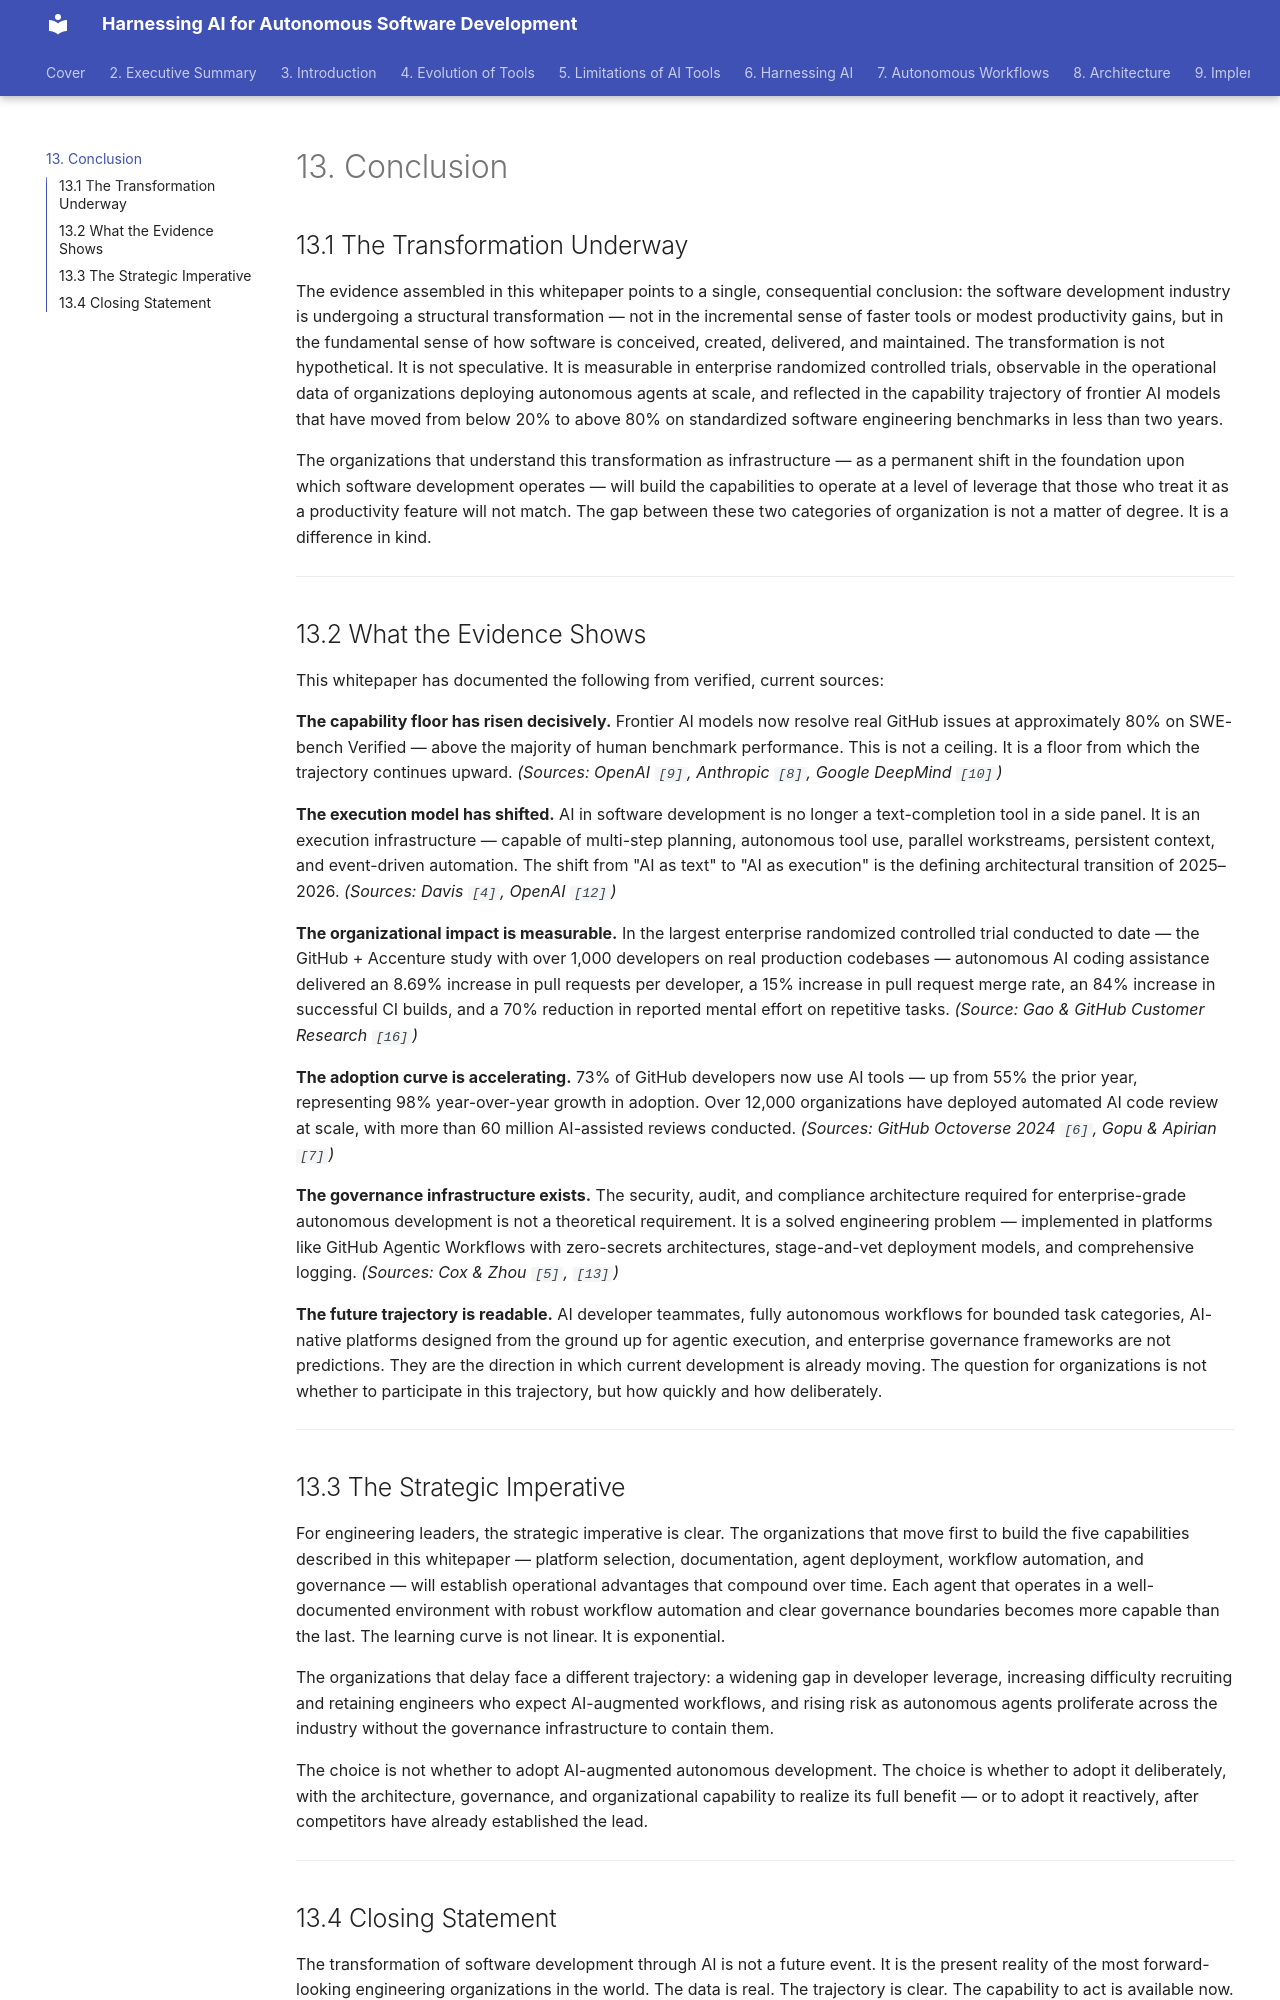

repository: praveen-hari/white-paper-ai-autonomous-development · page: conclusion/index.html · generator: mkdocs

# 13. Conclusion

## 13.1 The Transformation Underway

The evidence assembled in this whitepaper points to a single, consequential conclusion: the software development industry is undergoing a structural transformation — not in the incremental sense of faster tools or modest productivity gains, but in the fundamental sense of how software is conceived, created, delivered, and maintained. The transformation is not hypothetical. It is not speculative. It is measurable in enterprise randomized controlled trials, observable in the operational data of organizations deploying autonomous agents at scale, and reflected in the capability trajectory of frontier AI models that have moved from below 20% to above 80% on standardized software engineering benchmarks in less than two years.

The organizations that understand this transformation as infrastructure — as a permanent shift in the foundation upon which software development operates — will build the capabilities to operate at a level of leverage that those who treat it as a productivity feature will not match. The gap between these two categories of organization is not a matter of degree. It is a difference in kind.

---

## 13.2 What the Evidence Shows

This whitepaper has documented the following from verified, current sources:

**The capability floor has risen decisively.** Frontier AI models now resolve real GitHub issues at approximately 80% on SWE-bench Verified — above the majority of human benchmark performance. This is not a ceiling. It is a floor from which the trajectory continues upward. *(Sources: OpenAI `[9]`, Anthropic `[8]`, Google DeepMind `[10]`)*

**The execution model has shifted.** AI in software development is no longer a text-completion tool in a side panel. It is an execution infrastructure — capable of multi-step planning, autonomous tool use, parallel workstreams, persistent context, and event-driven automation. The shift from "AI as text" to "AI as execution" is the defining architectural transition of 2025–2026. *(Sources: Davis `[4]`, OpenAI `[12]`)*

**The organizational impact is measurable.** In the largest enterprise randomized controlled trial conducted to date — the GitHub + Accenture study with over 1,000 developers on real production codebases — autonomous AI coding assistance delivered an 8.69% increase in pull requests per developer, a 15% increase in pull request merge rate, an 84% increase in successful CI builds, and a 70% reduction in reported mental effort on repetitive tasks. *(Source: Gao & GitHub Customer Research `[16]`)*

**The adoption curve is accelerating.** 73% of GitHub developers now use AI tools — up from 55% the prior year, representing 98% year-over-year growth in adoption. Over 12,000 organizations have deployed automated AI code review at scale, with more than 60 million AI-assisted reviews conducted. *(Sources: GitHub Octoverse 2024 `[6]`, Gopu & Apirian `[7]`)*

**The governance infrastructure exists.** The security, audit, and compliance architecture required for enterprise-grade autonomous development is not a theoretical requirement. It is a solved engineering problem — implemented in platforms like GitHub Agentic Workflows with zero-secrets architectures, stage-and-vet deployment models, and comprehensive logging. *(Sources: Cox & Zhou `[5]`, `[13]`)*

**The future trajectory is readable.** AI developer teammates, fully autonomous workflows for bounded task categories, AI-native platforms designed from the ground up for agentic execution, and enterprise governance frameworks are not predictions. They are the direction in which current development is already moving. The question for organizations is not whether to participate in this trajectory, but how quickly and how deliberately.

---
